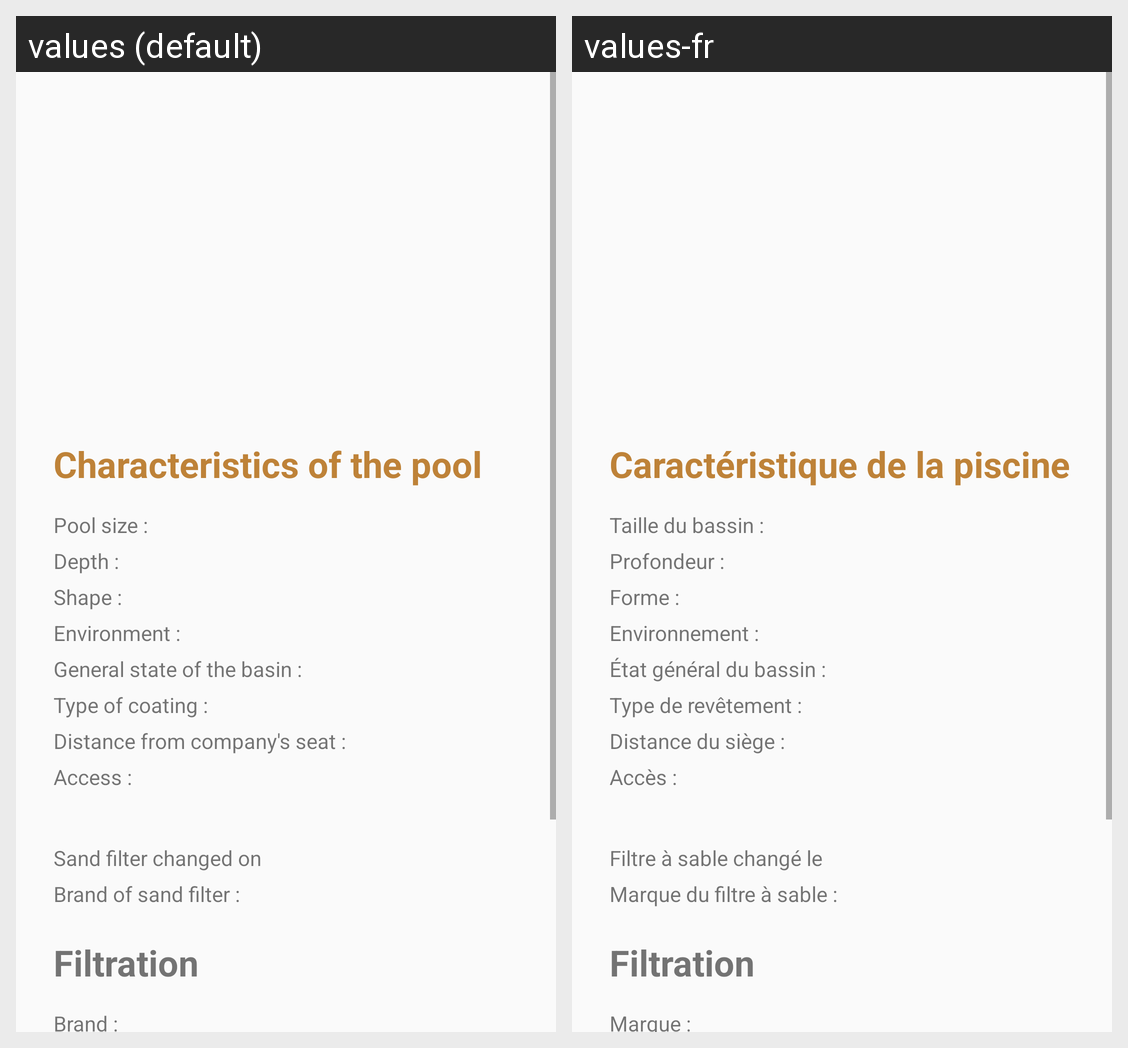

Translations of the strings shown on this Android screen, per locale in the grid:
Android screen res/layout/fragment_swimming_pool.xml rendered under 2 locales, left to right: values (default), values-fr. Device: Nexus 5 (rendered at 1080×1920; each locale shown at half size, 540×960, under a caption strip naming it); theme AppTheme.
Strings drawn on this screen, with the default value and each locale's value (text and hints the layout hard-codes, and strings that could not be matched under every locale, appear in the picture but are not listed):

caract_ristique_de_la_piscine
  values: Characteristics of the pool
  values-fr: Caractéristique de la piscine

taille_du_bassin
  values: Pool size :
  values-fr: Taille du bassin :

profondeur
  values: Depth :
  values-fr: Profondeur :

forme
  values: Shape :
  values-fr: Forme :

environnement
  values: Environment :
  values-fr: Environnement :

tat_g_n_ral_du_bassin
  values: General state of the basin :
  values-fr: État général du bassin :

type_de_rev_tement
  values: Type of coating :
  values-fr: Type de revêtement :

distance_du_si_ge
  values: Distance from company's seat :
  values-fr: Distance du siège :

acc_s
  values: Access :
  values-fr: Accès :

filtre_sable_chang_le
  values: Sand filter changed on
  values-fr: Filtre à sable changé le

marque_du_filtre_sable
  values: Brand of sand filter :
  values-fr: Marque du filtre à sable :

filtration
  values: Filtration
  values-fr: Filtration

marque
  values: Brand :
  values-fr: Marque :
